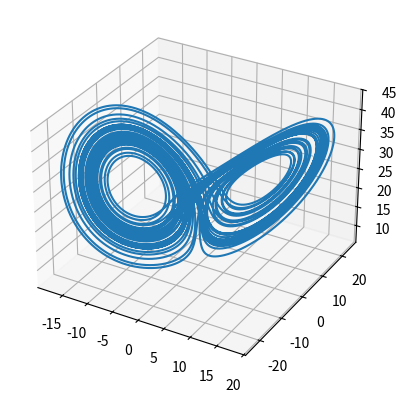

This chart was generated by the following Python code:
import numpy as np
import matplotlib.pyplot as plt
from scipy.integrate import solve_ivp

def lorenz(t,x): #defining the lorenz equation to be solved
    Beta = np.array([10, 28, 8 / 3])  # chaotic values
    dx = np.array([Beta[0]*(x[1]-x[0]),
                   x[0]*(Beta[1]-x[2]) - x[1],
                   x[0]*x[1] - Beta[2]*x[2]])
    return dx

x0 = np.array([0, 1, 20]) #initial condition
dt = 0.001 #resolution
timeSpan = np.arange(dt, 50+dt, dt)
#timeSpan = np.expand_dims(timeSpan, axis=0)

sol = solve_ivp(lorenz,[timeSpan[0],timeSpan[-1]],x0,method='RK45',t_eval=timeSpan,rtol=1e-12)
result = sol.y

ax = plt.axes(projection='3d')
ax.plot3D(result[0,:],result[1,:],result[2,:])
